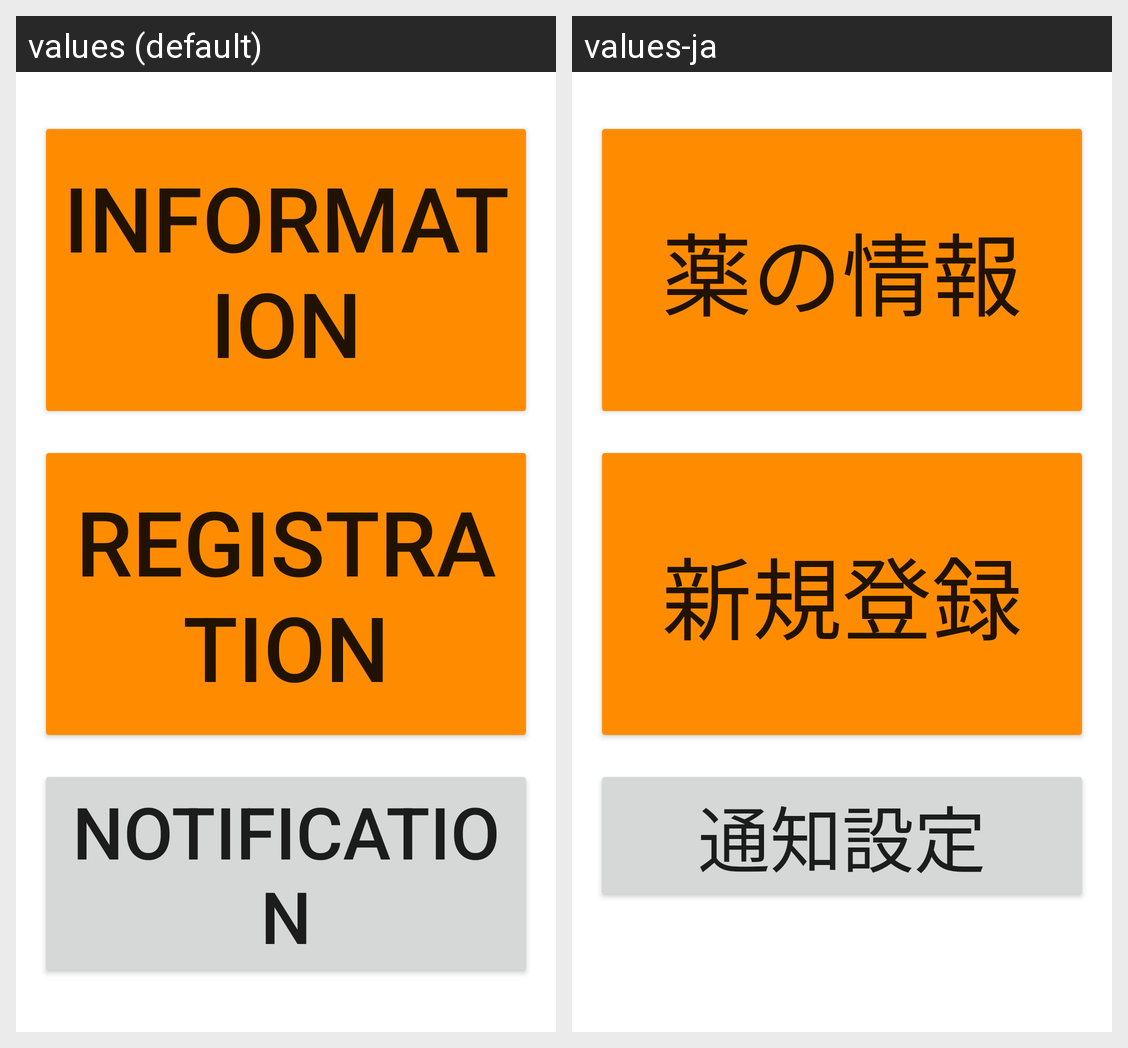

The same Android screen rendered under two of its app's locales, left to right. List the strings drawn on it with the default value and each locale's translation.
Android screen res/layout/activity_main.xml rendered under 2 locales, left to right: values (default), values-ja. Device: Nexus 5 (rendered at 1080×1920; each locale shown at half size, 540×960, under a caption strip naming it); theme Theme.QRCodeRealmTest2.
Strings drawn on this screen, with the default value and each locale's value (text and hints the layout hard-codes, and strings that could not be matched under every locale, appear in the picture but are not listed):

info_button_text
  values: Information
  values-ja: 薬の情報

qr_button_text
  values: Registration
  values-ja: 新規登録

notification_title_text
  values: Notification
  values-ja: 通知設定
